The GitHub repository bhavesh0706/TB-Screen-AI contains a labelled image folder "data" with 2 categories: normal, tuberculosis. Examples follow, each with its label.

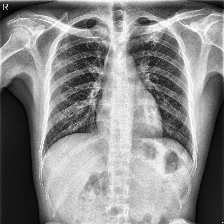
Label: tuberculosis

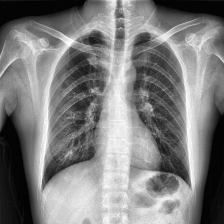
Label: normal

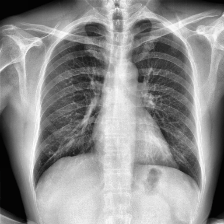
Label: normal

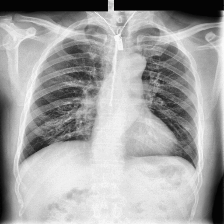
Label: tuberculosis

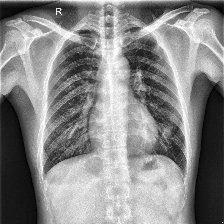
Label: tuberculosis

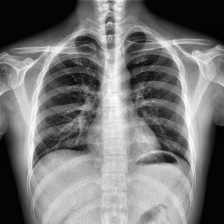
Label: normal
